Photos from the image-classification dataset "dataset_processed" in the GitHub repository Ptuyizere/Formative2_ML_G9_Preprocess. Its 2 classes are: parasitized, uninfected.

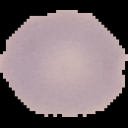
Label: uninfected

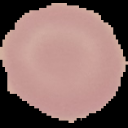
Label: uninfected

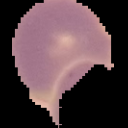
Label: uninfected

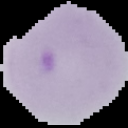
Label: parasitized

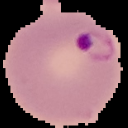
Label: parasitized

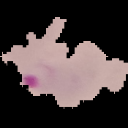
Label: parasitized
